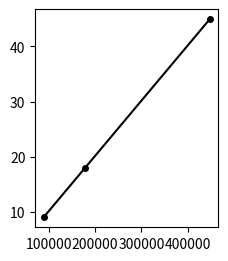

This chart was generated by the following Python code: (Note: this script raises an exception after producing the figure.)
from collections import OrderedDict

import matplotlib.pyplot as plt
from mpl_toolkits.axes_grid1.inset_locator import zoomed_inset_axes
from mpl_toolkits.axes_grid1.inset_locator import mark_inset

neurons = {
    5:4224, 10:8448, 20:17408, 50:44288, 100:89088, 200:178688, 500:447488
}

data = OrderedDict()

data['Nengo 1.4'] = OrderedDict()
data['Nengo\nreference'] = OrderedDict()
data['Intel Core\ni7-3770'] = OrderedDict()
data['Intel Xeon\nE5540'] = OrderedDict()
data['Intel Xeon\nE5-2620'] = OrderedDict()
data['NVidia\nQuadro\nK4000'] = OrderedDict()
data['NVidia Tesla\nC2050'] = OrderedDict()
data['ATI Radeon\nHD7970'] = OrderedDict()
colors = ['k', '#E41A1C', '#023858', '#045A8D', '#0570B0',
          '#3690C0', '#74A9CF', '#A6BDDB']

data['Nengo 1.4'][100] = 9
data['Nengo 1.4'][200] = 18
data['Nengo 1.4'][500] = 45
data['Nengo\nreference'][5] = 2.62999796867
data['Nengo\nreference'][10] = 5.21562504768
data['Nengo\nreference'][20] = 10.5295498371
data['Nengo\nreference'][50] = 27.0069601536
data['Intel Core\ni7-3770'][5] = 0.168757915497
data['Intel Core\ni7-3770'][10] = 0.256566047668
data['Intel Core\ni7-3770'][20] = 0.482143878937
data['Intel Core\ni7-3770'][50] = 1.10272312164
data['Intel Core\ni7-3770'][100] = 2.19662594795
data['Intel Core\ni7-3770'][200] = 5.19148278236
data['Intel Core\ni7-3770'][500] = 17.1793811321
data['ATI Radeon\nHD7970'][5] = 0.0806539058685
data['ATI Radeon\nHD7970'][10] = 0.0720150470734
data['ATI Radeon\nHD7970'][20] = 0.0996639728546
data['ATI Radeon\nHD7970'][50] = 0.127480983734
data['ATI Radeon\nHD7970'][100] = 0.172482967377
data['ATI Radeon\nHD7970'][200] = 0.290589809418
data['ATI Radeon\nHD7970'][500] = 0.946373224258
data['NVidia Tesla\nC2050'][5] = 0.115026950836
data['NVidia Tesla\nC2050'][10] = 0.117651939392
data['NVidia Tesla\nC2050'][20] = 0.13679599762
data['NVidia Tesla\nC2050'][50] = 0.269647121429
data['NVidia Tesla\nC2050'][100] = 0.503059148788
data['NVidia Tesla\nC2050'][200] = 1.04531693459
data['NVidia Tesla\nC2050'][500] = 3.5938680172
data['Intel Xeon\nE5540'][5] = 0.211802959442
data['Intel Xeon\nE5540'][10] = 0.294693946838
data['Intel Xeon\nE5540'][20] = 0.505737066269
data['Intel Xeon\nE5540'][50] = 1.15038609505
data['Intel Xeon\nE5540'][100] = 2.24994087219
data['Intel Xeon\nE5540'][200] = 4.77657580376
data['Intel Xeon\nE5540'][500] = 16.3166491985
data['NVidia\nQuadro\nK4000'][5] = 0.174999952316
data['NVidia\nQuadro\nK4000'][10] = 0.174999952316
data['NVidia\nQuadro\nK4000'][20] = 0.21799993515
data['NVidia\nQuadro\nK4000'][50] = 0.470999956131
data['NVidia\nQuadro\nK4000'][100] = 0.890000104904
data['NVidia\nQuadro\nK4000'][200] = 1.90800023079
data['NVidia\nQuadro\nK4000'][500] = 6.67699980736
data['Intel Xeon\nE5-2620'][5] = 0.216000080109
data['Intel Xeon\nE5-2620'][10] = 0.287999868393
data['Intel Xeon\nE5-2620'][20] = 0.450999975204
data['Intel Xeon\nE5-2620'][50] = 0.893999814987
data['Intel Xeon\nE5-2620'][100] = 1.68300008774
data['Intel Xeon\nE5-2620'][200] = 3.46999979019
data['Intel Xeon\nE5-2620'][500] = 12.3960001469

mm_to_inches = 0.0393701
figsize = (180. * mm_to_inches / 3., 180. * mm_to_inches / 2.5)
plt.figure(figsize=figsize)
ax = plt.subplot(1,1,1)

for ix, name in enumerate(data.keys()):
    n = [neurons[d] for d in data[name].keys()]
    plt.plot(n, data[name].values(), '.-', ms=8, color=colors[ix])
    yoffset = 0
    if "3770" in name:
        yoffset = 0.68
    elif "5540" in name:
        yoffset = -0.7
    elif "Quadro" in name:
        yoffset = 0.45
    elif "Tesla" in name:
        yoffset = 0.2
    elif "Radeon" in name:
        yoffset = 0.2
    elif "reference" in name:
        yoffset = -0.68

    if name == "Nengo 1.4":
        plt.text(n[1] + 12000, data[name].values()[1], name, color=colors[ix],
                 ha='left', va='center', fontsize='large')
    else:
        plt.text(n[-1] + 12000, data[name].values()[-1] + yoffset, name,
                 color=colors[ix], ha='left', va='center', fontsize='large')

dims = [5, 200, 500]  # Ignoring 10, 20, 50, 100
xval = [neurons[d] for d in dims]
xlabels = ["%d neurons\n%d dimensions" % (neurons[d], d) for d in dims]
plt.xticks(xval, xlabels)
plt.xlim(0, 500000)
plt.ylim(0, 27.5)
plt.text(280000, 28.5, 'Circular convolution benchmarks',
         ha='center', va='center', fontsize='large')
ax.tick_params(axis='x', which='major', labelsize='small')
plt.ylabel('Simulation time (s)')
ax.spines['top'].set_visible(False)
ax.spines['right'].set_visible(False)
ax.xaxis.set_ticks_position('none')
ax.yaxis.set_ticks_position('left')

plt.subplots_adjust(left=0.125, bottom=0.085, top=0.93, right=0.82)
plt.savefig("../figures/bench_cconv.svg")
